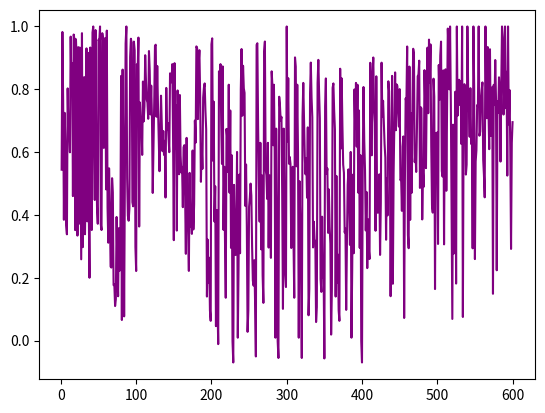

The script that saved this image:
from matplotlib import pyplot as pp
import  numpy as np
danhgiasim=[0.5439903140068054, 0.9824670553207397, 0.7632510662078857, 0.384459912776947, 0.7249449491500854, 0.6211104393005371, 0.3669186234474182, 0.3381597697734833, 0.8028558492660522, 0.6576968431472778, 0.6664958596229553, 0.5992695093154907, 0.9676824808120728, 0.7934331297874451, 0.8833308219909668, 0.45990103483200073, 0.9742900729179382, 0.9600070714950562, 0.35151779651641846, 0.9593842029571533, 0.8890537619590759, 0.3340131640434265, 0.9341583847999573, 0.37168246507644653, 0.9329047799110413, 0.5994445085525513, 0.2585727572441101, 0.9786743521690369, 0.2971124053001404, 0.8299465179443359, 0.8387912511825562, 0.3383392095565796, 0.5125221014022827, 0.930274486541748, 0.37953102588653564, 0.9161006212234497, 0.42464762926101685, 0.19981534779071808, 0.9329423904418945, 0.8170396089553833, 0.35185837745666504, 0.9807971119880676, 0.9999999403953552, 0.6372196078300476, 0.44750750064849854, 0.988625168800354, 0.5936383008956909, 0.424858421087265, 0.3717629909515381, 0.9581164121627808, 0.9523190259933472, 1.0000001192092896, 0.3698809742927551, 0.35180437564849854, 0.9785940051078796, 0.9565679430961609, 0.6133036613464355, 0.9247951507568359, 0.9635896682739258, 0.4812438189983368, 0.9868229627609253, 0.4229338765144348, 0.3113655745983124, 0.5482472777366638, 0.4314941167831421, 0.23551712930202484, 0.23229530453681946, 0.5168493986129761, 0.4717070162296295, 0.1762995719909668, 0.1788213849067688, 0.10969170182943344, 0.13132864236831665, 0.3934035897254944, 0.24758897721767426, 0.14085611701011658, 0.3576997220516205, 0.22250019013881683, 0.3285525441169739, 0.84247887134552, 0.06531259417533875, 0.8626643419265747, 0.5588637590408325, 0.07684148848056793, 0.4892733693122864, 0.9457626938819885, 0.9999999403953552, 0.5176491141319275, 0.39712846279144287, 0.3814338147640228, 0.42001819610595703, 0.903180718421936, 0.9609096050262451, 0.9475287199020386, 0.4403630793094635, 0.4273360073566437, 0.951907217502594, 0.9236833453178406, 0.2981511950492859, 0.22123129665851593, 0.8797031044960022, 0.8612779378890991, 0.9646605253219604, 0.36296743154525757, 0.7579798698425293, 0.6983912587165833, 0.6985776424407959, 0.5910332202911377, 0.8246738314628601, 0.6976886987686157, 0.7460925579071045, 0.9085119366645813, 0.8284525871276855, 0.7667051553726196, 0.7576962113380432, 0.7059666514396667, 0.9218282699584961, 0.8599871397018433, 0.7198992967605591, 0.8116457462310791, 0.7100375890731812, 0.4698788523674011, 0.6185353398323059, 0.7605035305023193, 0.9385246634483337, 0.942002534866333, 0.7125649452209473, 0.8742138147354126, 0.7440133094787598, 0.6410825252532959, 0.5391021370887756, 0.6459993124008179, 0.7796480059623718, 0.6951523423194885, 0.6028042435646057, 0.6671749353408813, 0.5910332202911377, 0.6357412338256836, 0.45529890060424805, 0.8043279051780701, 0.6709564924240112, 0.6925325393676758, 0.6440668106079102, 0.5996628999710083, 0.8508001565933228, 0.8213025331497192, 0.8248344659805298, 0.8801112174987793, 0.6494263410568237, 0.3195062279701233, 0.88319331407547, 0.6099095940589905, 0.7478438019752502, 0.3500290513038635, 0.7963035702705383, 0.639083981513977, 0.5294409990310669, 0.7818130850791931, 0.5898722410202026, 0.5352956056594849, 0.5527212619781494, 0.4246034622192383, 0.6151714324951172, 0.6220531463623047, 0.4653671979904175, 0.2760314643383026, 0.6452887058258057, 0.44276517629623413, 0.3456302285194397, 0.22161245346069336, 0.5338409543037415, 0.36296743154525757, 0.4087978005409241, 0.3395143151283264, 0.6050375699996948, 0.35358762741088867, 0.4329291880130768, 0.7004445195198059, 0.6301263570785522, 0.9366423487663269, 0.9307421445846558, 0.7050338983535767, 0.8819911479949951, 0.9245790243148804, 0.7809242010116577, 0.5053845643997192, 0.6245696544647217, 0.5465129017829895, 0.7736048698425293, 0.8047674298286438, 0.818651020526886, 0.7330234050750732, 0.6730706095695496, 0.1399603933095932, 0.3212074041366577, 0.18440204858779907, 0.26362109184265137, 0.0955282673239708, 0.06259848177433014, 0.9433977603912354, 0.9622185826301575, 0.5726509094238281, 0.7606027126312256, 0.3787924647331238, 0.4909461736679077, 0.04578311741352081, 0.4156929552555084, 0.11576002091169357, -0.011495627462863922, 0.857193112373352, 0.8115222454071045, 0.8801175951957703, 0.6874899864196777, 0.5622632503509521, 0.8728024959564209, 0.35237836837768555, 0.5532597303390503, 0.3179497718811035, 0.13611823320388794, 0.6738401651382446, 0.6435986161231995, 0.5363299250602722, 0.8145754337310791, 0.4708758592605591, 0.7324935793876648, 0.29497015476226807, 0.589893102645874, -0.002416455652564764, -0.06996767222881317, 0.49561697244644165, 0.36774787306785583, 0.2722824215888977, 0.30443739891052246, 0.6004177331924438, 0.008942369371652603, 0.22710031270980835, 0.5281587839126587, 0.27784591913223267, 0.7995613813400269, 0.928217887878418, 0.7156880497932434, 0.8748815059661865, 0.8027387857437134, 0.7885900139808655, 0.42852258682250977, 0.5605113506317139, 0.36385631561279297, 0.027560850605368614, 0.09577743709087372, 0.42562130093574524, 0.4553179144859314, 0.49963998794555664, 0.46112585067749023, 0.29928648471832275, 0.19067247211933136, 0.1747359037399292, 0.2557923197746277, 0.11741673201322556, -0.05080823227763176, 0.9415273070335388, 0.9466438293457031, 0.6830106973648071, 0.5020808577537537, 0.378598153591156, 0.629547655582428, 0.29030001163482666, 0.5261112451553345, 0.20787550508975983, 0.11980728805065155, 0.9208575487136841, 0.9521660208702087, 0.5460668802261353, 0.5265624523162842, 0.4509185254573822, 0.629547655582428, 0.2959222197532654, 0.5261112451553345, 0.45548540353775024, 0.26319098472595215, 0.857193112373352, 0.8115222454071045, 0.6217374801635742, 0.8145754337310791, 0.6004177331924438, 0.008942369371652603, 0.6747102737426758, 0.41015636920928955, -0.002416455652564764, -0.05568014085292816, 0.7762260437011719, 0.7486578226089478, 0.6996703743934631, 0.7122870087623596, 0.46493107080459595, 0.1007484495639801, 0.6747102737426758, 0.41015636920928955, 0.20953857898712158, 0.17023508250713348, 0.9999996423721313, 0.634182333946228, 0.835365891456604, 0.5629492998123169, 0.5845184326171875, 0.5622632503509521, 0.29457518458366394, 0.35237836837768555, 0.5532597303390503, 0.3179497718811035, 0.13611823320388794, 0.9014869332313538, 0.8720817565917969, 0.5547256469726562, 0.8145754337310791, 0.6004177331924438, 0.008942369371652603, 0.507237434387207, 0.3723706007003784, 0.2510526180267334, -0.05568014085292816, 0.7126696109771729, 0.8203172087669373, 0.6979824304580688, 0.5846154689788818, 0.5293603539466858, 0.5798336267471313, 0.4547601044178009, 0.678727924823761, 0.08034588396549225, 0.16449546813964844, 0.7873185873031616, 0.8850707411766052, 0.774045467376709, 0.7105637788772583, 0.29641708731651306, 0.3783307671546936, 0.32195863127708435, 0.3163434863090515, 0.058814406394958496, 0.10609492659568787, 0.8199038505554199, 0.8936753273010254, 0.789760410785675, 0.7069003582000732, 0.19524109363555908, 0.15478761494159698, 0.3942665457725525, 0.19968223571777344, 0.2196037471294403, -0.05715832859277725, 0.7458291053771973, 0.8345954418182373, 0.5302045345306396, 0.5478054285049438, 0.34282082319259644, 0.4811512231826782, 0.3628426790237427, 0.3082960844039917, 0.018828438594937325, 0.16409297287464142, 0.8047674298286438, 0.818651020526886, 0.7330234050750732, 0.6730706095695496, 0.1399603933095932, 0.5241079330444336, 0.18440204858779907, 0.2735992670059204, 0.0955282673239708, 0.06259848177433014, 0.8654931783676147, 0.6112843751907349, 0.8348686695098877, 0.6814275979995728, 0.560088038444519, 0.5338475704193115, 0.34411880373954773, 0.35619252920150757, 0.09748269617557526, 0.31627410650253296, 0.49561697244644165, 0.5449216961860657, 0.44884076714515686, 0.30443739891052246, 0.6004177331924438, 0.008942369371652603, 0.22710031270980835, 0.5281587839126587, 0.27784591913223267, 0.7995613813400269, 0.6737024784088135, 0.8203172087669373, 0.6173673868179321, 0.8145754337310791, 0.4708758592605591, 0.7324935793876648, 0.29497015476226807, 0.589893102645874, -0.002416455652564764, -0.06996767222881317, 0.5679163932800293, 0.8072496056556702, 0.6346778869628906, 0.543418824672699, 0.35042649507522583, 0.4732253849506378, 0.23050743341445923, 0.3859891891479492, 0.291732519865036, 0.25950419902801514, 0.8844072818756104, 0.6062978506088257, 0.589777946472168, 0.8411175608634949, 0.9012485146522522, 0.7410637140274048, 0.6926289796829224, 0.34940940141677856, 0.8413457870483398, 0.4497417211532593, 0.406791627407074, 0.42085450887680054, 0.5291475057601929, 0.27256691455841064, 0.43740665912628174, 0.8847455978393555, 0.7125158309936523, 0.7634234428405762, 0.6981967687606812, 0.6255365610122681, 0.582480788230896, 0.3209061026573181, 0.515483021736145, 0.39843976497650146, 0.8254892826080322, 0.7941740155220032, 0.6213005185127258, 0.14109787344932556, 0.45976829528808594, 0.8427033424377441, 0.18071693181991577, 0.5327767133712769, 0.6884109377861023, 0.8537890315055847, 0.6694983839988708, 0.8155953884124756, 0.8106105923652649, 0.7317180037498474, 0.6812708973884583, 0.8005139231681824, 0.5107835531234741, 0.5145164728164673, 0.41291534900665283, 0.6182771921157837, 0.6498735547065735, 0.07175882160663605, 0.5119078755378723, 0.7709054350852966, 0.7579792737960815, 0.9362593293190002, 0.33622798323631287, 0.29388049244880676, 0.8722807168960571, 0.3840743601322174, 0.7240675687789917, 0.47033506631851196, 0.7501565217971802, 0.9290096759796143, 0.9143946766853333, 0.5678805708885193, 0.6018129587173462, 0.5367793440818787, 0.6771585941314697, 0.8413479924201965, 0.8471894264221191, 0.8910967111587524, 0.48588770627975464, 0.7430126667022705, 0.7390061020851135, 0.3855402171611786, 0.5332331657409668, 0.48948684334754944, 0.8609219789505005, 0.7515661120414734, 0.5489101409912109, 0.7990075349807739, 0.9326000213623047, 0.7236951589584351, 0.9581690430641174, 0.8203161358833313, 0.9429208040237427, 0.618841290473938, 0.43054482340812683, 0.4072178900241852, 0.8337953686714172, 0.7762273550033569, 0.16387933492660522, 0.6598907113075256, 0.5815857648849487, 0.6627011895179749, 0.3074225187301636, 0.8774250745773315, 0.7666386365890503, 0.90785813331604, 0.9518516063690186, 0.540003776550293, 0.5221155881881714, 0.8601498603820801, 0.30614185333251953, 0.7285184860229492, 0.8635721206665039, 0.4767618775367737, 0.7211344242095947, 0.9932765960693359, 0.9201443195343018, 0.7998038530349731, 0.9999997615814209, 0.7610560655593872, 0.3976367115974426, 0.06873781979084015, 0.6873095035552979, 0.27702799439430237, 0.47262030839920044, 0.7922520637512207, 0.18128913640975952, 1.0, 0.7162245512008667, 0.7929531335830688, 0.8303439617156982, 0.7501969933509827, 0.8260020017623901, 0.6257110834121704, 1.0000001192092896, 0.07496073842048645, 0.7160342931747437, 0.8163009881973267, 0.8029499053955078, 0.5284003615379333, 0.5599251985549927, 0.9999998807907104, 0.8047661781311035, 0.7445207834243774, 0.6486691832542419, 0.8035018444061279, 0.6260110139846802, 0.6626813411712646, 0.2935670018196106, 1.0, 0.8071597218513489, 0.25931671261787415, 0.5703620910644531, 0.6053341627120972, 0.7496916055679321, 0.7450507879257202, 0.9999998807907104, 0.6521091461181641, 0.6652661561965942, 0.7671791315078735, 0.7975074648857117, 0.8218831419944763, 0.5758101344108582, 0.5267261266708374, 0.4559324383735657, 1.0, 0.7769900560379028, 0.7078540921211243, 0.9345269203186035, 0.7400854825973511, 0.6092758178710938, 0.9274488687515259, 0.6517101526260376, 0.6719158887863159, 0.806643009185791, 0.14879204332828522, 0.8141355514526367, 0.7498306035995483, 0.8931335210800171, 0.7690484523773193, 0.22359226644039154, 0.7611812353134155, 0.7255719304084778, 0.8381288051605225, 0.7885558605194092, 0.5697663426399231, 0.807682991027832, 1.0000001192092896, 0.9654145240783691, 0.7195734977722168, 0.8026400804519653, 1.0, 0.7399145364761353, 0.8555713891983032, 0.5250991582870483, 1.0, 0.6881746053695679, 0.7977681756019592, 0.6105761528015137, 0.29163122177124023, 0.6293396949768066, 0.6953205466270447]

causo = np.arange(1, 601)

pp.plot(causo,danhgiasim,color='purple')
#pp.plot(causo,danhgiachuyengia,color='red')
# pp.plot1(causo,danhgiachuyengia)
pp.show()
